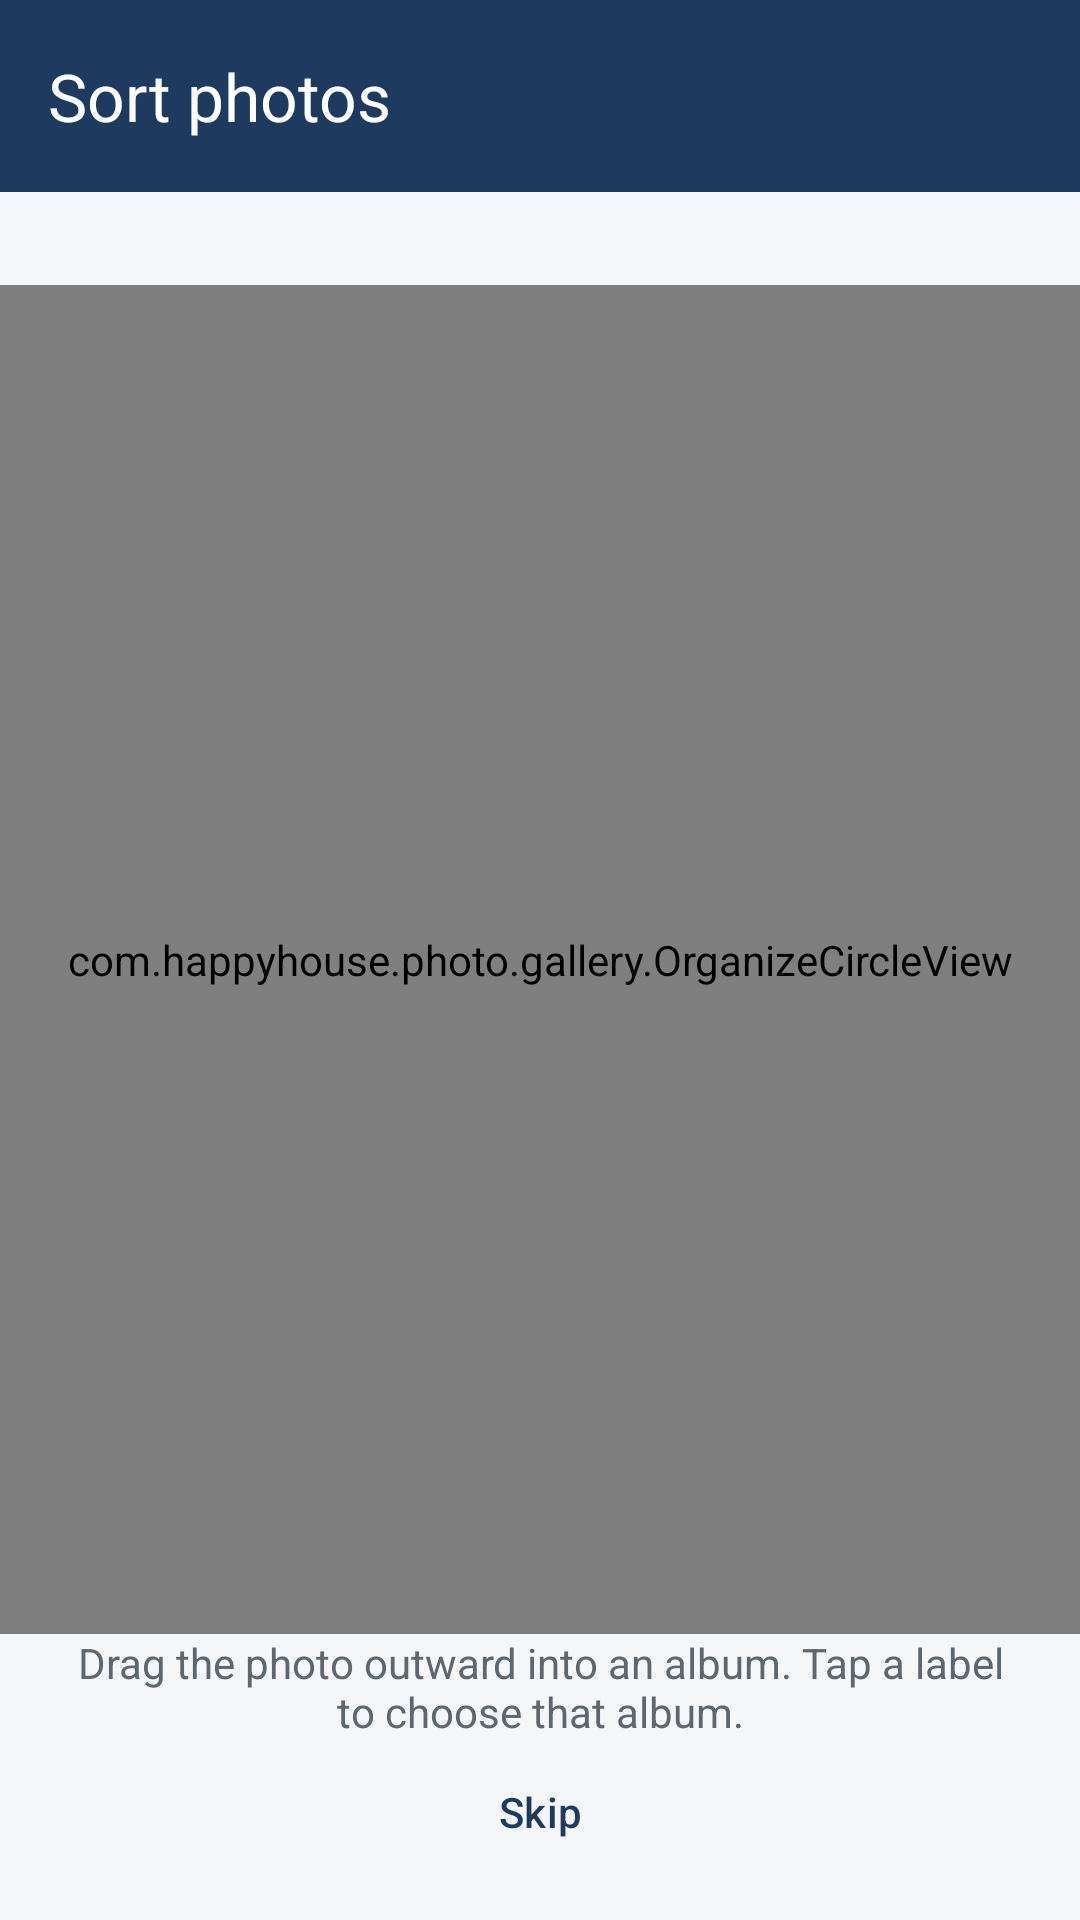

This screen was rendered from an Android layout file. Write that file and the resources it references.
<!-- AndroidManifest.xml: application theme Theme.PhotoDesk -->
<!-- res/layout/activity_organize.xml -->
<?xml version="1.0" encoding="utf-8"?>
<androidx.constraintlayout.widget.ConstraintLayout xmlns:android="http://schemas.android.com/apk/res/android"
    xmlns:app="http://schemas.android.com/apk/res-auto"
    android:layout_width="match_parent"
    android:layout_height="match_parent"
    android:background="@color/background">

    <com.google.android.material.appbar.MaterialToolbar
        android:id="@+id/toolbar"
        android:layout_width="0dp"
        android:layout_height="wrap_content"
        android:background="@color/primary"
        android:theme="@style/ThemeOverlay.PhotoDesk.Toolbar"
        app:layout_constraintEnd_toEndOf="parent"
        app:layout_constraintStart_toStartOf="parent"
        app:layout_constraintTop_toTopOf="parent"
        app:title="@string/sort_photos" />

    <TextView
        android:id="@+id/progress"
        android:layout_width="0dp"
        android:layout_height="wrap_content"
        android:gravity="center"
        android:paddingTop="12dp"
        android:textColor="@color/text_secondary"
        app:layout_constraintEnd_toEndOf="parent"
        app:layout_constraintStart_toStartOf="parent"
        app:layout_constraintTop_toBottomOf="@id/toolbar" />

    <com.happyhouse.photo.gallery.OrganizeCircleView
        android:id="@+id/circle"
        android:layout_width="0dp"
        android:layout_height="0dp"
        app:layout_constraintBottom_toTopOf="@id/hint"
        app:layout_constraintEnd_toEndOf="parent"
        app:layout_constraintStart_toStartOf="parent"
        app:layout_constraintTop_toBottomOf="@id/progress" />

    <TextView
        android:id="@+id/hint"
        android:layout_width="0dp"
        android:layout_height="wrap_content"
        android:gravity="center"
        android:paddingStart="24dp"
        android:paddingEnd="24dp"
        android:text="@string/sort_hint"
        android:textColor="@color/text_secondary"
        app:layout_constraintBottom_toTopOf="@id/skip"
        app:layout_constraintEnd_toEndOf="parent"
        app:layout_constraintStart_toStartOf="parent" />

    <com.google.android.material.button.MaterialButton
        android:id="@+id/skip"
        style="@style/Widget.Material3.Button.TextButton"
        android:layout_width="wrap_content"
        android:layout_height="wrap_content"
        android:layout_marginBottom="12dp"
        android:text="@string/skip_photo"
        app:layout_constraintBottom_toBottomOf="parent"
        app:layout_constraintEnd_toEndOf="parent"
        app:layout_constraintStart_toStartOf="parent" />

</androidx.constraintlayout.widget.ConstraintLayout>
<!-- resources referenced by this layout -->
<resources>
  <color name="background">#F4F6F8</color>
  <color name="primary">#1F3A5F</color>
  <color name="text_secondary">#5C6770</color>
  <string name="skip_photo">Skip</string>
  <string name="sort_hint">Drag the photo outward into an album. Tap a label to choose that album.</string>
  <string name="sort_photos">Sort photos</string>
  <style name="ThemeOverlay.PhotoDesk.Toolbar" parent="ThemeOverlay.Material3.Dark">
          <item name="android:textColorPrimary">@android:color/white</item>
          <item name="colorControlNormal">@android:color/white</item>
      </style>
  <style name="Theme.PhotoDesk" parent="Theme.Material3.DayNight.NoActionBar">
          <item name="colorPrimary">@color/primary</item>
          <item name="colorPrimaryDark">@color/primary_dark</item>
          <item name="android:statusBarColor">@color/primary_dark</item>
          <item name="android:navigationBarColor">@color/background</item>
      </style>
  <color name="primary_dark">#14283F</color>
</resources>
